Dataset: Dataset_correctly_classified_E (GitHub, madebynanditaaa/bacnet-flask). Classes: Clostridium perfringens, Enterococcus faecalis, Enterococcus faecium, Escherichia coli, Listeria monocytogenes, Proteus, Pseudomonas aeruginosa, Staphylococcus aureus.

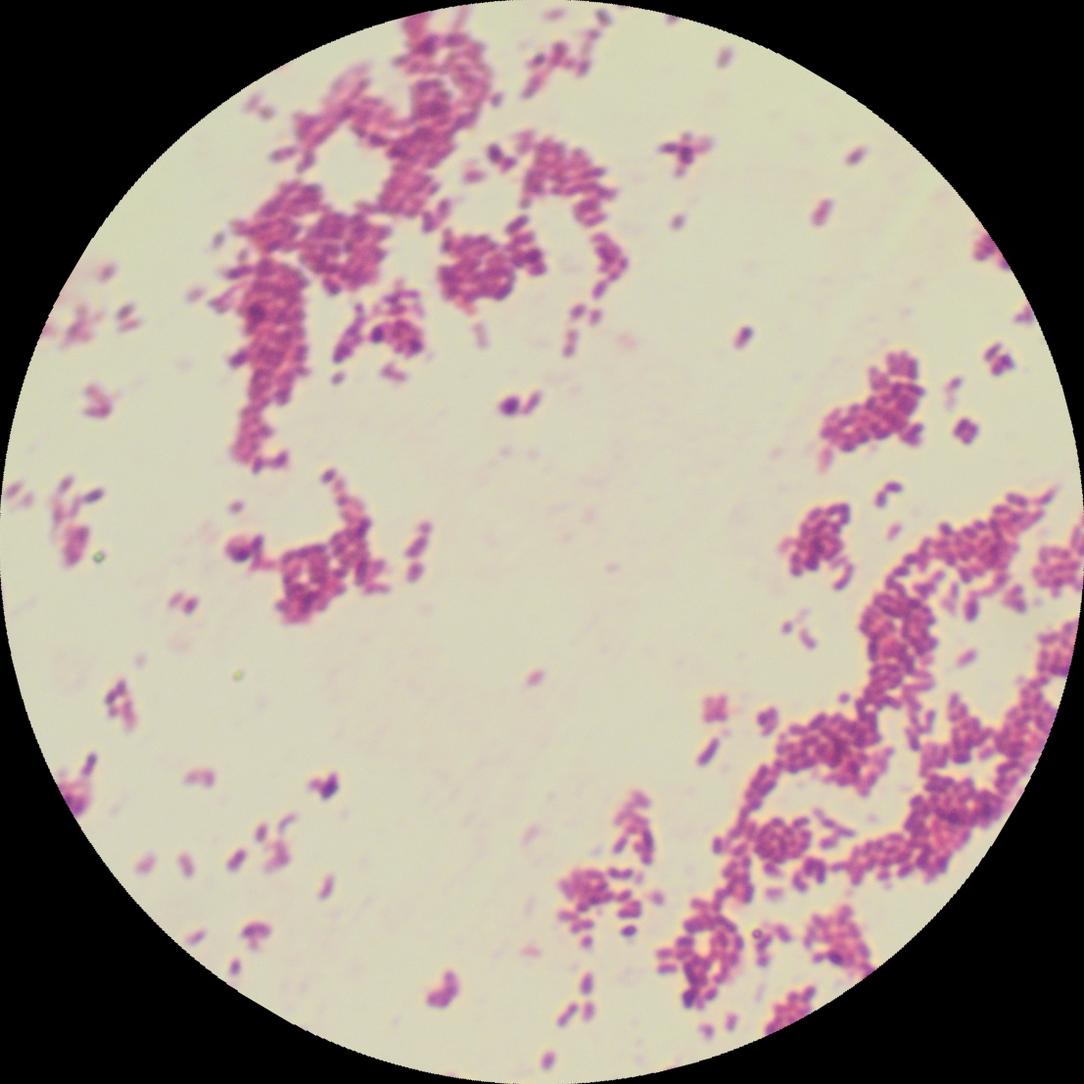
Label: Listeria monocytogenes

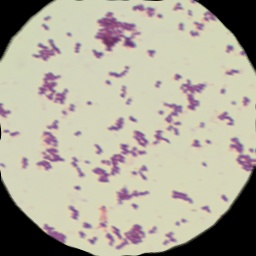
Label: Staphylococcus aureus

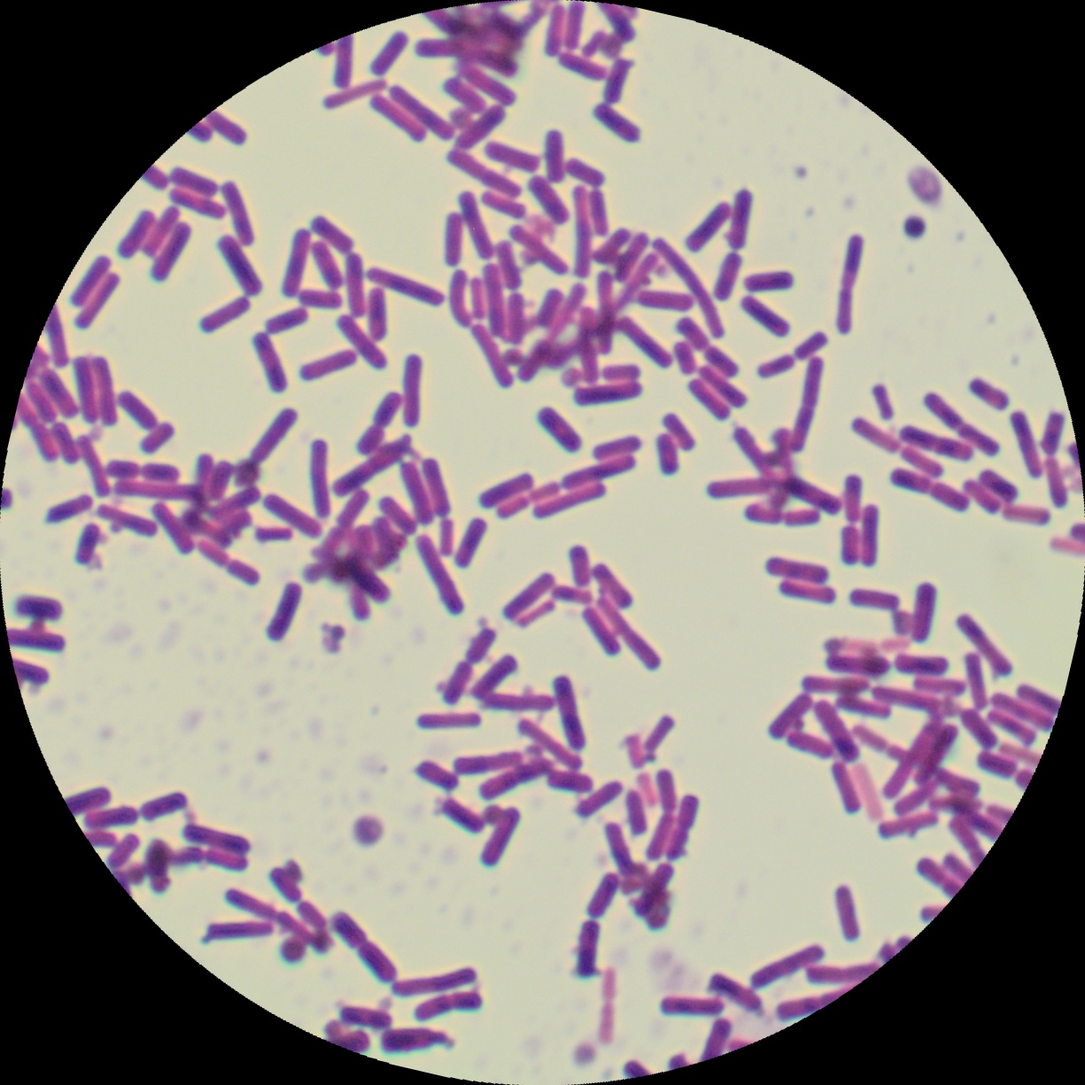
Label: Clostridium perfringens

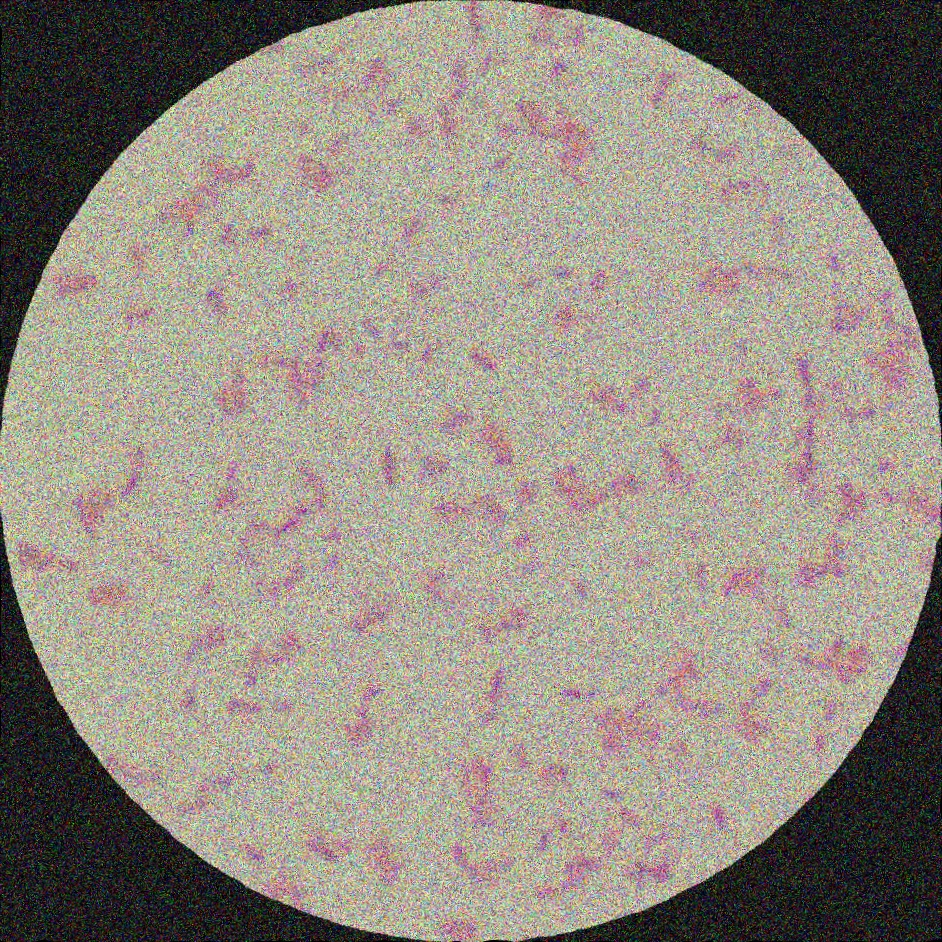
Label: Escherichia coli

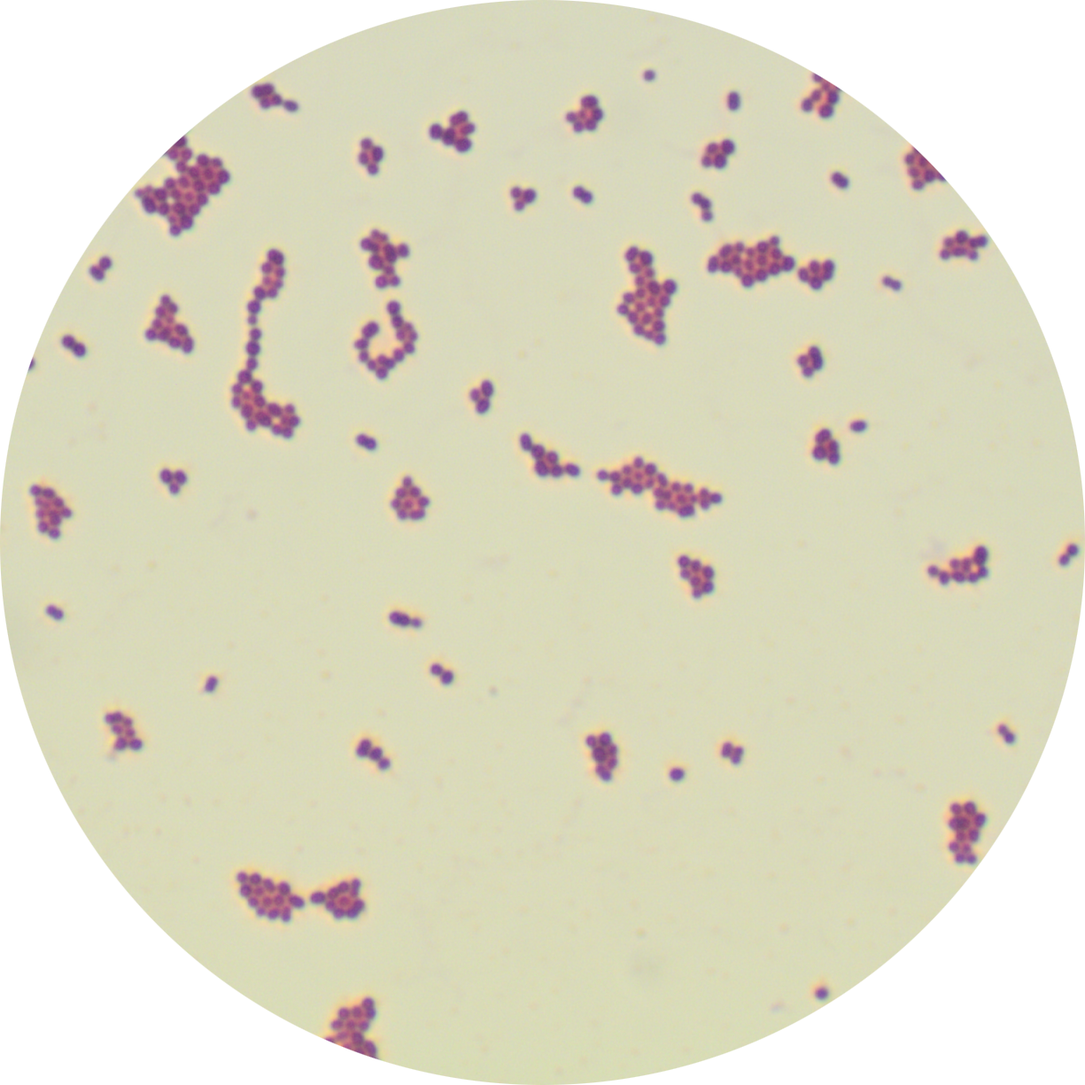
Label: Enterococcus faecalis

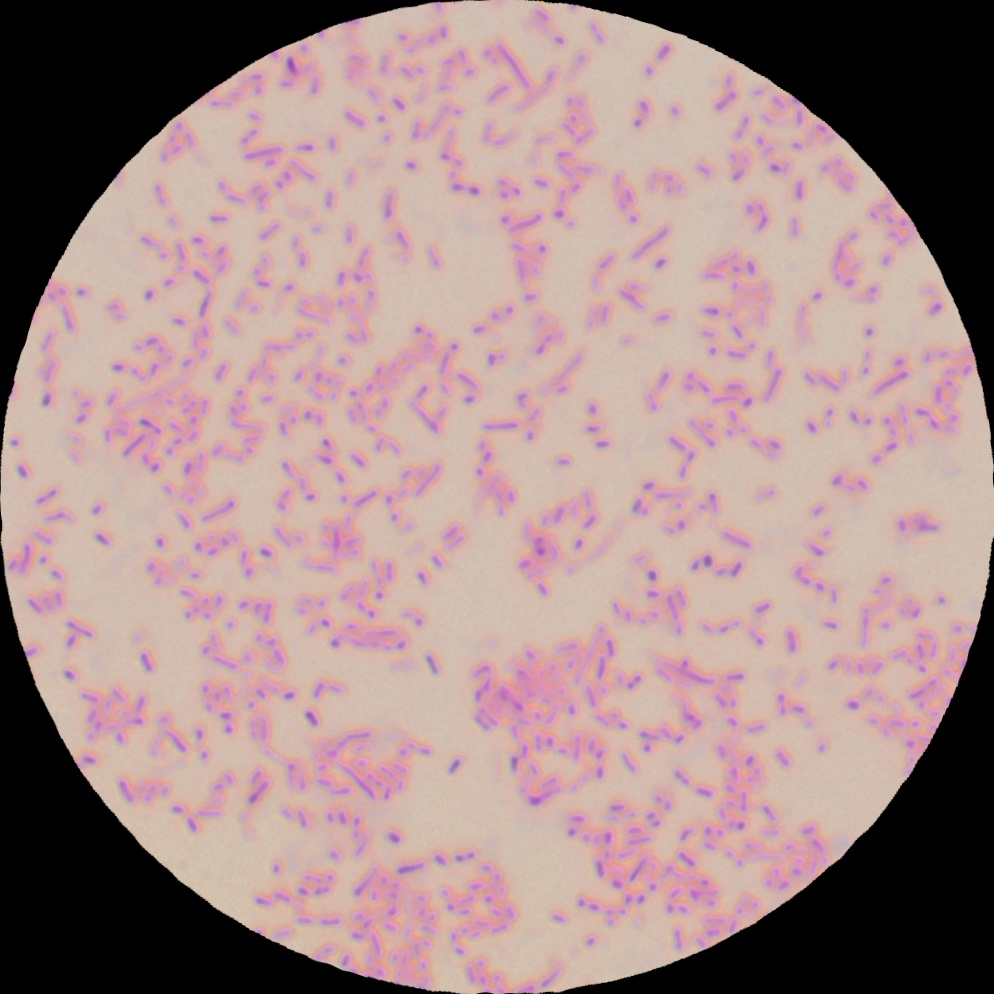
Label: Proteus
